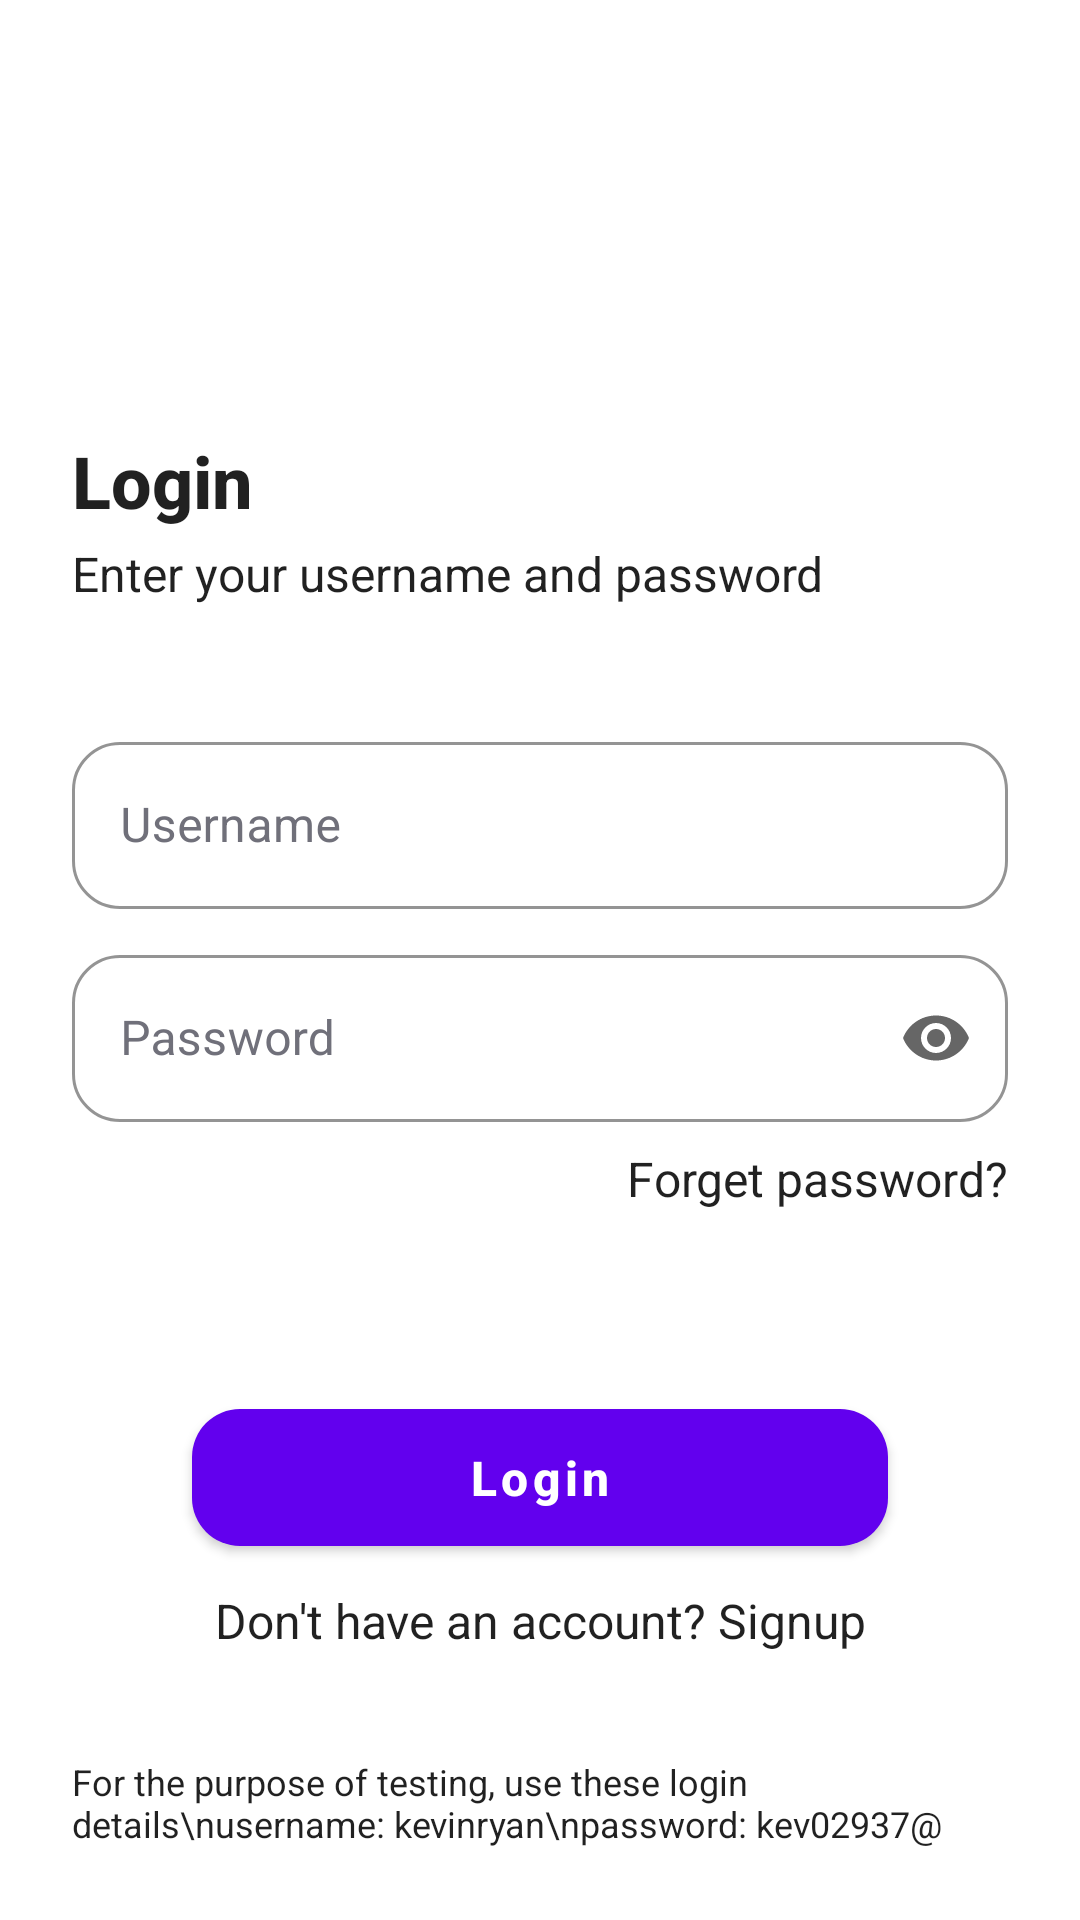

Layout XML and referenced resources for this Android screen:
<!-- AndroidManifest.xml: activity theme Theme.Instantbuy.NoActionBar -->
<!-- res/layout/activity_login.xml -->
<?xml version="1.0" encoding="utf-8"?>
<androidx.constraintlayout.widget.ConstraintLayout xmlns:android="http://schemas.android.com/apk/res/android"
    xmlns:app="http://schemas.android.com/apk/res-auto"
    xmlns:tools="http://schemas.android.com/tools"
    android:layout_width="match_parent"
    android:layout_height="match_parent"
    android:padding="24dp"
    tools:context=".presentation.activities.LoginActivity">

    <TextView
        android:layout_width="match_parent"
        android:layout_height="wrap_content"
        app:layout_constraintBottom_toBottomOf="parent"
        android:textSize="12sp"
        android:text="For the purpose of testing, use these login details\nusername: kevinryan\npassword: kev02937@"
        android:textAppearance="@style/TextAppearance.AppCompat.Body1"/>

    <TextView
        android:id="@+id/txtLogin"
        android:layout_width="wrap_content"
        android:layout_height="wrap_content"
        android:text="Login"
        android:textSize="24sp"
        android:textStyle="bold"
        android:textAppearance="@style/TextAppearance.AppCompat.Body2"
        android:layout_marginTop="120dp"
        app:layout_constraintTop_toTopOf="parent"
        app:layout_constraintStart_toStartOf="parent"/>

    <TextView
        android:id="@+id/txtLoginSub"
        android:layout_width="wrap_content"
        android:layout_height="wrap_content"
        android:text="Enter your username and password"
        app:layout_constraintTop_toBottomOf="@id/txtLogin"
        app:layout_constraintStart_toStartOf="@id/txtLogin"
        android:textAppearance="@style/TextAppearance.AppCompat.Body1"
        android:textSize="16sp"
        android:layout_marginTop="4dp"/>

    <com.google.android.material.textfield.TextInputLayout
        android:id="@+id/txtUsername"
        android:layout_width="match_parent"
        android:layout_height="wrap_content"
        style="@style/CustomOutlinedBox"
        android:hint="Username"
        android:layout_marginTop="40dp"
        app:boxCornerRadiusBottomEnd="@dimen/box_cnr_radius"
        app:boxCornerRadiusBottomStart="@dimen/box_cnr_radius"
        app:boxCornerRadiusTopEnd="@dimen/box_cnr_radius"
        app:boxCornerRadiusTopStart="@dimen/box_cnr_radius"
        app:layout_constraintTop_toBottomOf="@id/txtLoginSub">
        <EditText
            android:id="@+id/edtUsername"
            android:layout_width="match_parent"
            android:layout_height="wrap_content"
            android:inputType="textEmailAddress"
            android:maxLength="40"
            android:maxLines="1" />
    </com.google.android.material.textfield.TextInputLayout>

    <com.google.android.material.textfield.TextInputLayout
        android:id="@+id/txtPassword"
        android:layout_width="match_parent"
        android:layout_height="wrap_content"
        style="@style/CustomOutlinedBox"
        android:hint="Password"
        android:layout_marginTop="10dp"
        app:endIconMode="password_toggle"
        app:boxCornerRadiusBottomEnd="@dimen/box_cnr_radius"
        app:boxCornerRadiusBottomStart="@dimen/box_cnr_radius"
        app:boxCornerRadiusTopEnd="@dimen/box_cnr_radius"
        app:boxCornerRadiusTopStart="@dimen/box_cnr_radius"
        app:layout_constraintTop_toBottomOf="@id/txtUsername">
        <EditText
            android:id="@+id/edtPassword"
            android:layout_width="match_parent"
            android:layout_height="wrap_content"
            android:inputType="textPassword"
            android:digits="ABCDEFGHIJKLMNOPQRSTUVWXYZabcdefghijklmnopqrstuvwxyz1234567890#$@_"
            android:maxLength="18"
            android:maxLines="1"/>
    </com.google.android.material.textfield.TextInputLayout>

    <TextView
        android:id="@+id/txtForgetPassword"
        android:layout_width="wrap_content"
        android:layout_height="wrap_content"
        android:text="Forget password?"
        app:layout_constraintTop_toBottomOf="@id/txtPassword"
        app:layout_constraintEnd_toEndOf="parent"
        android:textAppearance="@style/TextAppearance.AppCompat.Body1"
        android:textSize="16sp"
        android:layout_marginTop="8dp"/>

    <com.google.android.material.button.MaterialButton
        android:id="@+id/btnLogin"
        android:layout_width="match_parent"
        android:layout_height="wrap_content"
        android:layout_marginTop="60dp"
        android:layout_marginStart="40dp"
        android:layout_marginEnd="40dp"
        app:layout_constraintTop_toBottomOf="@id/txtForgetPassword"
        app:layout_constraintStart_toStartOf="parent"
        app:layout_constraintEnd_toEndOf="parent"
        android:textSize="16sp"
        app:cornerRadius="16dp"
        android:paddingTop="@dimen/btn_padding"
        android:paddingBottom="@dimen/btn_padding"
        android:textColor="@android:color/white"
        android:textStyle="bold"
        android:textAllCaps="false"
        android:text="Login"/>

    <TextView
        android:id="@+id/txtSignup"
        android:layout_width="wrap_content"
        android:layout_height="wrap_content"
        android:text="Don't have an account? Signup"
        app:layout_constraintTop_toBottomOf="@id/btnLogin"
        app:layout_constraintEnd_toEndOf="parent"
        app:layout_constraintStart_toStartOf="parent"
        android:textAppearance="@style/TextAppearance.AppCompat.Body1"
        android:textSize="16sp"
        android:layout_marginTop="8dp"/>
</androidx.constraintlayout.widget.ConstraintLayout>
<!-- resources referenced by this layout -->
<resources>
  <dimen name="box_cnr_radius">16dp</dimen>
  <dimen name="btn_padding">12dp</dimen>
  <style name="CustomOutlinedBox" parent="Widget.MaterialComponents.TextInputLayout.OutlinedBox">
          <item name="boxStrokeColor">#70707A</item>
          <item name="hintTextColor">#70707A</item>
          <item name="android:textColorHint">#70707A</item>
      </style>
  <style name="Theme.Instantbuy.NoActionBar">
          <item name="windowActionBar">false</item>
          <item name="windowNoTitle">true</item>
      </style>
</resources>
